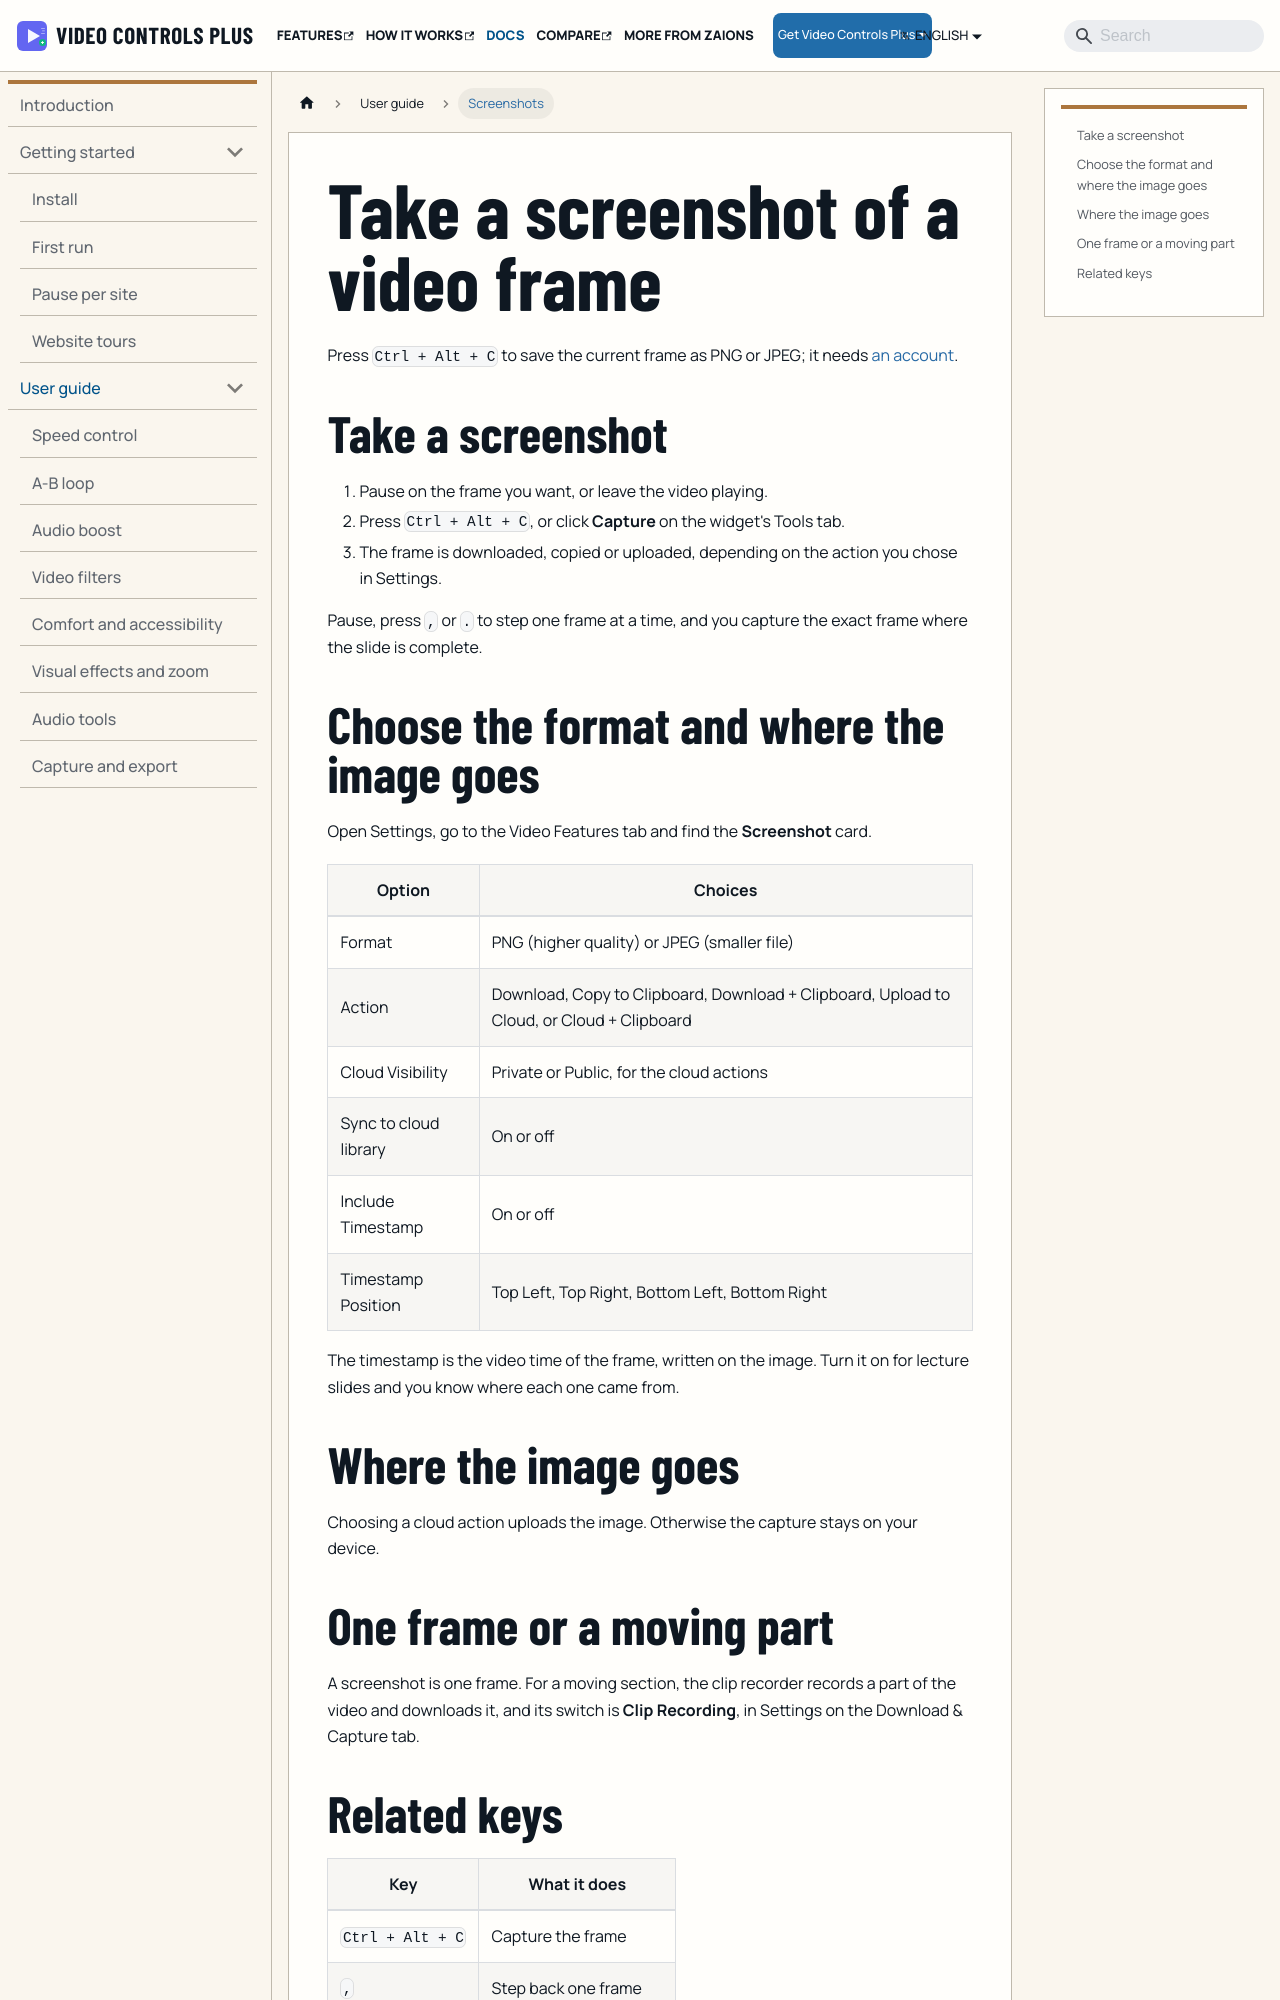

repository: aoneahsan/vcpeai-docs · page: docs/user-guide/screenshots/index.html · generator: docusaurus

---
title: Take a screenshot of a video frame
sidebar_label: Screenshots
description: Press Ctrl + Alt + C to save the current video frame as PNG or JPEG, download it or copy it, with an optional timestamp; it needs an account.
---

Press `Ctrl + Alt + C` to save the current frame as PNG or JPEG; it needs [an account](/docs/account-and-sync).

## Take a screenshot

1. Pause on the frame you want, or leave the video playing.
2. Press `Ctrl + Alt + C`, or click **Capture** on the widget's Tools tab.
3. The frame is downloaded, copied or uploaded, depending on the action you chose in Settings.

Pause, press `,` or `.` to step one frame at a time, and you capture the exact frame where the slide is complete.
